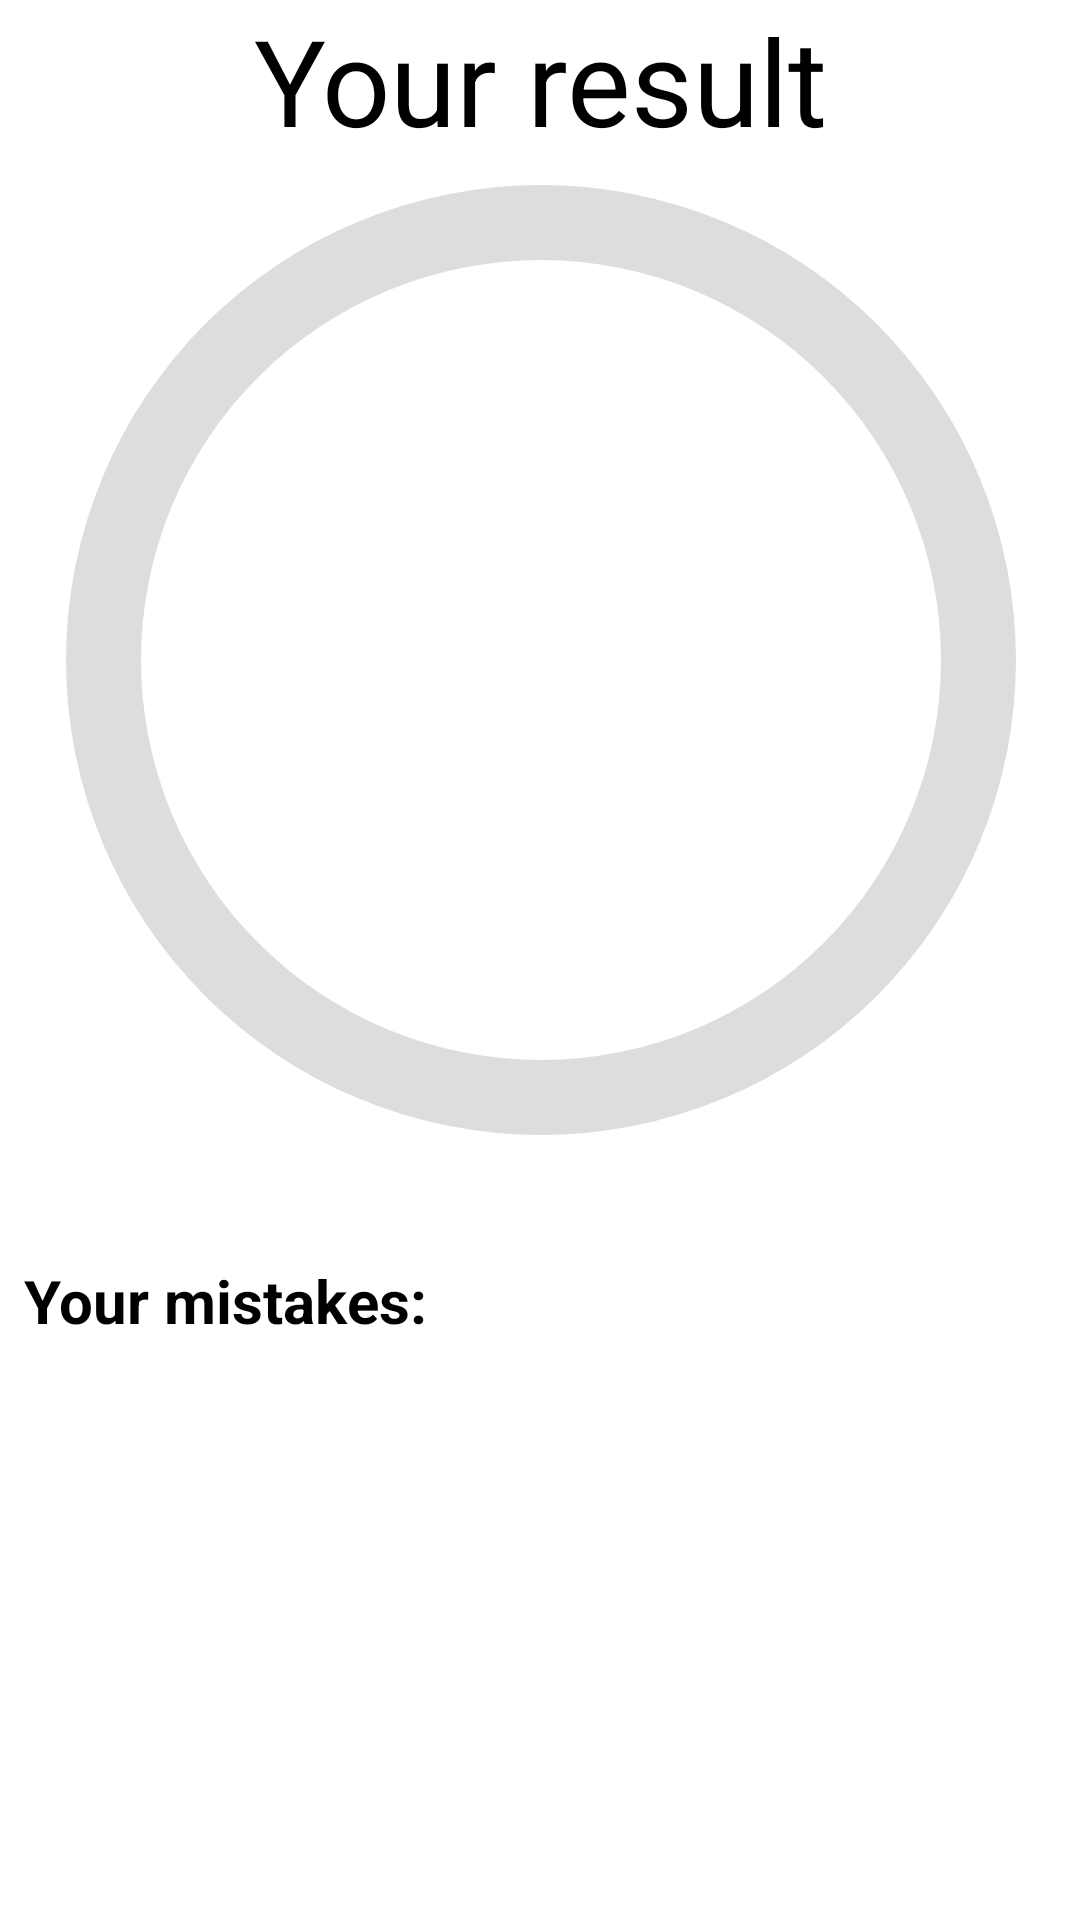

Reconstruct the res/layout file that produces this screen, plus the resources it refers to.
<!-- AndroidManifest.xml: application theme Theme2 -->
<!-- res/layout/activity_result.xml -->
<?xml version="1.0" encoding="utf-8"?>
<androidx.constraintlayout.widget.ConstraintLayout xmlns:android="http://schemas.android.com/apk/res/android"
    xmlns:app="http://schemas.android.com/apk/res-auto"
    xmlns:tools="http://schemas.android.com/tools"
    android:theme="@style/Theme2"
    android:id="@+id/main"
    android:layout_width="match_parent"
    android:layout_height="match_parent"
    tools:context=".UI.activities.ResultActivity"
    android:background="@color/white">
    <ImageButton
        android:layout_width="wrap_content"
        android:layout_height="wrap_content"
        android:src="@drawable/baseline_arrow_back_24"
        android:background="@color/white"
        app:layout_constraintStart_toStartOf="parent"
        app:layout_constraintTop_toTopOf="parent"
        android:id="@+id/btnBack"
        android:layout_marginTop="8dp"
        android:layout_marginStart="8dp"/>
    <TextView
        app:layout_constraintTop_toTopOf="parent"
        android:layout_width="match_parent"
        android:layout_height="wrap_content"
        android:text="Your result"
        android:textSize="40dp"
        android:textAlignment="center"
        />

    <ProgressBar
        android:id="@+id/progressBar"
        style="@style/CircularDeterminateProgressBar"
        android:layout_width="400dp"
        android:layout_height="400dp"
        android:layout_marginTop="20dp"
        app:layout_constraintLeft_toLeftOf="parent"
        app:layout_constraintRight_toRightOf="parent"
        app:layout_constraintTop_toTopOf="parent"
        tools:progress="60" />

    <TextView
        android:id="@+id/text_view_progress"
        android:layout_width="wrap_content"
        android:layout_height="wrap_content"
        android:textAppearance="@style/TextAppearance.AppCompat.Large"
        app:layout_constraintBottom_toBottomOf="@+id/progressBar"
        app:layout_constraintEnd_toEndOf="@+id/progressBar"
        app:layout_constraintStart_toStartOf="@+id/progressBar"
        app:layout_constraintTop_toTopOf="@+id/progressBar"
        tools:text="60%"
        android:textSize="40dp"/>








    <TextView
        android:id="@+id/tvWrongAnswers"
        android:layout_width="wrap_content"
        android:layout_height="wrap_content"
        app:layout_constraintStart_toStartOf="parent"
        android:layout_marginStart="8dp"
        android:textSize="20sp"
        android:text="Your mistakes:"
        android:textStyle="bold"
        app:layout_constraintBottom_toTopOf="@+id/recyclerViewWrongAns"
        app:layout_constraintTop_toBottomOf="@+id/progressBar" />
        <androidx.recyclerview.widget.RecyclerView

            android:layout_marginHorizontal="8dp"
            android:id="@+id/recyclerViewWrongAns"
            android:layout_width="match_parent"
            android:layout_height="0dp"
            tools:listitem="@layout/result_item"
            app:layout_constraintTop_toBottomOf="@id/tvWrongAnswers"
            app:layout_constraintBottom_toBottomOf="parent"
            app:layoutManager="androidx.recyclerview.widget.LinearLayoutManager"
            />



































</androidx.constraintlayout.widget.ConstraintLayout>
<!-- res/layout/result_item.xml (included above) -->
<?xml version="1.0" encoding="utf-8"?>
<androidx.cardview.widget.CardView xmlns:android="http://schemas.android.com/apk/res/android"
    android:layout_width="match_parent"
    android:layout_height="wrap_content"
    xmlns:app="http://schemas.android.com/apk/res-auto"
    android:backgroundTint="@color/black"
    app:cardCornerRadius="5dp"
    android:layout_margin="5dp">
    <androidx.cardview.widget.CardView
        android:layout_width="match_parent"
        android:layout_height="wrap_content"
        android:layout_margin="5dp"
        app:cardCornerRadius="5dp"
        android:backgroundTint="@color/white">
        <LinearLayout
            android:layout_width="match_parent"
            android:layout_height="wrap_content"
            android:orientation="horizontal">
            <androidx.constraintlayout.widget.ConstraintLayout
                android:layout_width="wrap_content"
                android:layout_height="match_parent"
                android:layout_marginStart="10dp">
                <TextView
                    android:id="@+id/tvQ"
                    app:layout_constraintTop_toTopOf="parent"
                    app:layout_constraintEnd_toEndOf="parent"
                    android:layout_marginTop="10dp"
                    android:layout_width="wrap_content"
                    android:layout_height="wrap_content"
                    android:text="Question:"
                    android:textSize="20sp"/>
                <TextView
                    app:layout_constraintTop_toTopOf="parent"
                    app:layout_constraintBottom_toBottomOf="parent"
                    app:layout_constraintEnd_toEndOf="parent"
                    android:id="@+id/tvRA"
                    android:layout_width="wrap_content"
                    android:layout_height="wrap_content"
                    android:text="Right answer:"
                    android:textSize="20sp"/>
                <TextView
                    app:layout_constraintBottom_toBottomOf="parent"
                    app:layout_constraintEnd_toEndOf="parent"
                    android:layout_marginBottom="10dp"
                    android:layout_width="wrap_content"
                    android:layout_height="wrap_content"
                    android:text="Your answer:"
                    android:textSize="20sp"/>

            </androidx.constraintlayout.widget.ConstraintLayout>
            <androidx.constraintlayout.widget.ConstraintLayout
                android:layout_width="match_parent"
                android:layout_height="wrap_content"
                android:orientation="vertical"
                android:layout_marginStart="10dp"
                android:layout_marginEnd="10dp">
                <TextView
                    app:layout_constraintTop_toTopOf="parent"
                    app:layout_constraintEnd_toEndOf="parent"
                    android:layout_marginTop="10dp"
                    android:layout_width="match_parent"
                    android:layout_height="wrap_content"
                    android:textSize="20sp"
                    android:text="Question"
                    android:textColor="@color/black"
                    android:id="@+id/tvQuestion"
                    android:layout_weight="1"/>
                <TextView
                    app:layout_constraintTop_toTopOf="parent"
                    app:layout_constraintBottom_toBottomOf="parent"
                    app:layout_constraintEnd_toEndOf="parent"
                    android:layout_width="match_parent"
                    android:layout_height="wrap_content"
                    android:textSize="20sp"
                    android:id="@+id/tvRight"
                    android:text="Right answer"

                    android:layout_marginVertical="70dp"
                    android:textColor="@color/black"

                    android:layout_weight="1"/>

                <TextView
                    app:layout_constraintBottom_toBottomOf="parent"
                    app:layout_constraintEnd_toEndOf="parent"
                    android:layout_width="match_parent"
                    android:layout_height="wrap_content"
                    android:layout_weight="1"
                    android:id="@+id/tvWrong"
                    android:layout_marginBottom="10dp"
                    android:textColor="@color/black"
                    android:text="Your answer was"
                    android:textSize="20sp"
                    />
            </androidx.constraintlayout.widget.ConstraintLayout>
        </LinearLayout>

    </androidx.cardview.widget.CardView>

</androidx.cardview.widget.CardView>
<!-- res/layout/comp_item.xml (included above) -->
<?xml version="1.0" encoding="utf-8"?>
<androidx.cardview.widget.CardView xmlns:android="http://schemas.android.com/apk/res/android"
    xmlns:tools="http://schemas.android.com/tools"
    android:layout_width="match_parent"
    android:layout_height="wrap_content"
    xmlns:app="http://schemas.android.com/apk/res-auto"
    android:backgroundTint="@color/black"
    app:cardCornerRadius="5dp"
    android:layout_margin="5dp"
    >
    <androidx.cardview.widget.CardView
        android:layout_width="match_parent"
        android:layout_height="wrap_content"
        android:layout_margin="5dp"
        app:cardCornerRadius="5dp"
        android:backgroundTint="@color/white">
        <LinearLayout
            android:layout_width="match_parent"
            android:layout_height="wrap_content"
            android:orientation="vertical">










            <TextView
                android:layout_width="match_parent"
                android:layout_height="wrap_content"
                android:textSize="30sp"
                android:text="Word"
                android:layout_margin="10dp"
                android:textColor="@color/black"
                android:id="@+id/tvWord"
                android:layout_weight="1"/>

            <TextView
                android:layout_width="match_parent"
                android:layout_height="wrap_content"
                android:layout_weight="1"
                android:id="@+id/tvTranslation"
                android:layout_margin="10dp"
                android:textColor="@color/black"
                android:text="Translation"
                android:textSize="30sp"
                />
        </LinearLayout>
    </androidx.cardview.widget.CardView>



</androidx.cardview.widget.CardView>
<!-- resources referenced by this layout -->
<resources>
  <string name="word">Word</string>
  <style name="CircularDeterminateProgressBar">
          <item name="android:indeterminateOnly">false</item>
          <item name="android:progressDrawable">@drawable/circle_progress_bar</item>
      </style>
  <style name="Theme2" parent="Theme.AppCompat.NoActionBar">
           <item name="android:statusBarColor">@color/black</item>
          <item name="actionBarTheme">@color/black</item>
          <item name="android:textColorHint">#AAAAAA</item>
          <item name="android:textColor">#000000</item>
          <item name="fontFamily">@font/comfortaa</item>
  
  
      </style>
  <!-- drawable circle_progress_bar (drawable) -->
  <?xml version="1.0" encoding="utf-8"?>
  <layer-list xmlns:android="http://schemas.android.com/apk/res/android">
      <item>
          <shape
              android:shape="ring"
              android:thicknessRatio="16"
              android:useLevel="false">
              <solid android:color="#DDD" />
          </shape>
      </item>
      <item>
          <rotate
              android:fromDegrees="270"
              android:toDegrees="270">
              <shape
                  android:shape="ring"
                  android:thicknessRatio="16"
                  android:useLevel="true">
                  <gradient
                      android:endColor="#00FF00"
                      android:startColor="#FF0000"
                      android:type="sweep" />
              </shape>
          </rotate>
      </item>
  </layer-list>
  <!-- not gathered from this repository: default colours our renderer supplied (Android Studio template values) -->
  <color name="black">#FF000000</color>
  <color name="white">#FFFFFFFF</color>
</resources>
